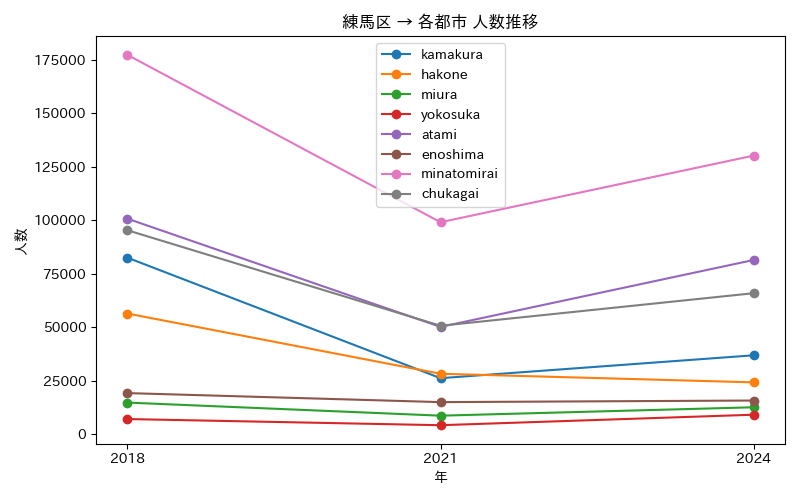

Values plotted in this chart, from the file beside it:
年, atami, chukagai, enoshima, hakone, kamakura, minatomirai, miura, yokosuka
2018, 100661, 95258, 19128, 56318, 82424, 177214, 14694, 6999
2021, 50062, 50599, 14908, 28166, 26097, 98988, 8573, 4120
2024, 81344, 65818, 15655, 24147, 36792, 130121, 12500, 9026
